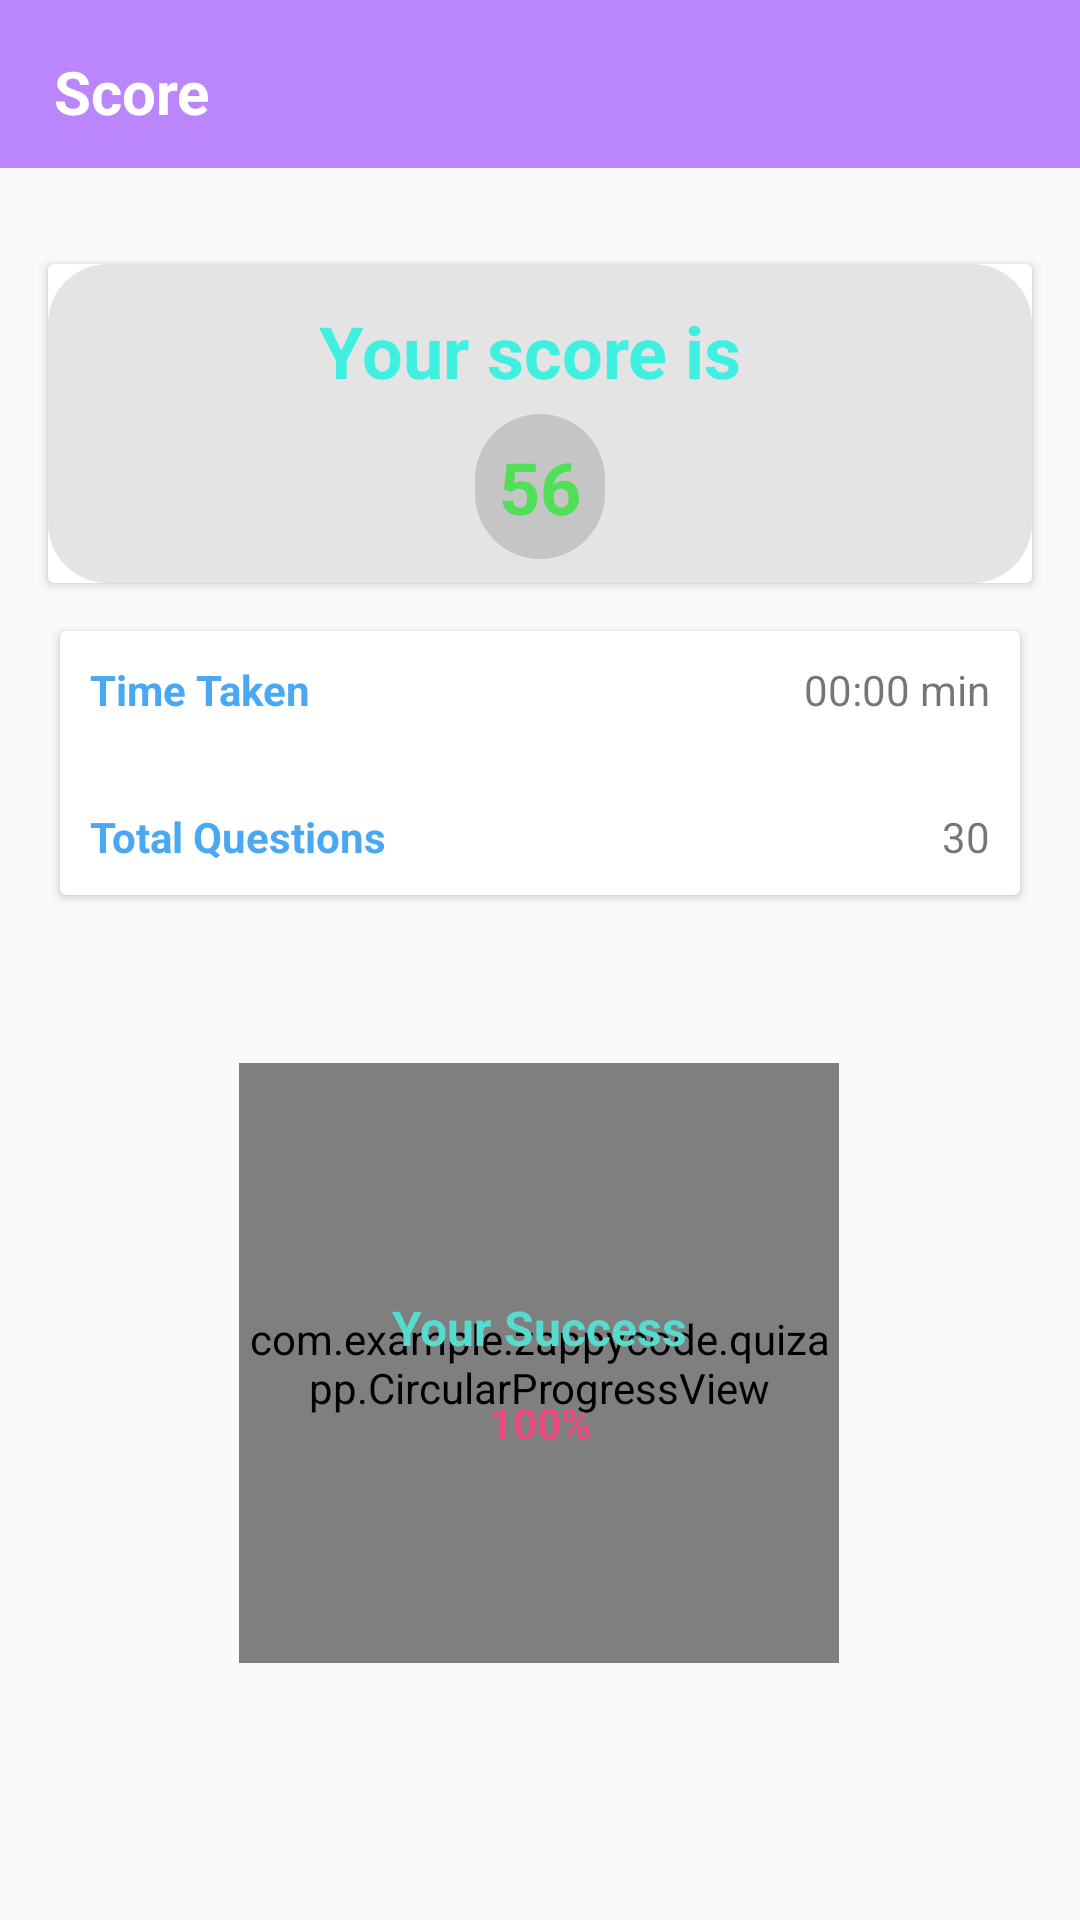

Layout XML and referenced resources for this Android screen:
<!-- AndroidManifest.xml: application theme Theme.QuizApp -->
<!-- res/layout/activity_score.xml -->
<?xml version="1.0" encoding="utf-8"?>
<androidx.constraintlayout.widget.ConstraintLayout xmlns:android="http://schemas.android.com/apk/res/android"
    xmlns:app="http://schemas.android.com/apk/res-auto"
    xmlns:tools="http://schemas.android.com/tools"
    android:id="@+id/main"
    android:layout_width="match_parent"
    android:layout_height="match_parent"
    tools:context=".scoreActivity">

    <androidx.appcompat.widget.Toolbar
        android:id="@+id/toolbar"
        android:layout_width="match_parent"
        android:layout_height="wrap_content"
        android:background="@color/purple_200"
        android:minHeight="?attr/actionBarSize"
        android:theme="?attr/actionBarTheme" />

    <TextView
        android:id="@+id/toolbar_title"
        android:layout_width="wrap_content"
        android:layout_height="wrap_content"
        android:layout_marginStart="18dp"
        android:layout_marginTop="10dp"
        android:layout_marginBottom="5dp"
        android:text="Score"
        android:textColor="#FFFFFF"
        android:textSize="20sp"
        android:textStyle="bold"
        app:layout_constraintBottom_toBottomOf="@id/toolbar"
        app:layout_constraintStart_toStartOf="@id/toolbar"
        app:layout_constraintTop_toTopOf="@id/toolbar" />

    <ImageView
        android:id="@+id/imageView5"
        android:layout_width="41dp"
        android:layout_height="41dp"
        app:layout_constraintBottom_toBottomOf="@+id/toolbar"
        app:layout_constraintEnd_toEndOf="@+id/toolbar"
        app:layout_constraintHorizontal_bias="1.0"
        app:layout_constraintStart_toEndOf="@+id/toolbar_title"
        app:srcCompat="@drawable/user" />

    <androidx.cardview.widget.CardView
        android:id="@+id/cardView"
        android:layout_width="match_parent"
        android:layout_height="wrap_content"
        android:layout_marginStart="16dp"
        android:layout_marginTop="32dp"
        android:layout_marginEnd="16dp"
        android:background="@drawable/card_bg"
        app:layout_constraintEnd_toEndOf="parent"
        app:layout_constraintStart_toStartOf="parent"
        app:layout_constraintTop_toBottomOf="@+id/toolbar">

        <LinearLayout
            android:layout_width="match_parent"
            android:layout_height="match_parent"
            android:background="@drawable/card_bg"
            android:orientation="vertical">

            <TextView
                android:id="@+id/textView"
                android:layout_width="wrap_content"
                android:layout_height="42dp"
                android:layout_gravity="center"
                android:gravity="center"
                android:text="Your score is "
                android:textColor="#3FEFDF"
                android:textSize="24sp"
                android:textStyle="bold" />

            <LinearLayout
                android:layout_width="wrap_content"
                android:layout_height="wrap_content"
                android:layout_gravity="center"
                android:backgroundTint="#DDB1B1"
                android:gravity="center"
                android:orientation="horizontal">

                <TextView
                    android:id="@+id/score"
                    android:layout_width="match_parent"
                    android:layout_height="match_parent"
                    android:layout_weight="1"
                    android:background="@drawable/score_bg"
                    android:backgroundTint="#C5C5C6"
                    android:gravity="center"
                    android:text="56"
                    android:textColor="#51DF57"
                    android:textSize="24sp"
                    android:textStyle="bold" />
            </LinearLayout>
        </LinearLayout>
    </androidx.cardview.widget.CardView>

    <androidx.cardview.widget.CardView
        android:id="@+id/cardView2"
        android:layout_width="0dp"
        android:layout_height="wrap_content"
        android:layout_marginStart="20dp"
        android:layout_marginTop="16dp"
        android:layout_marginEnd="20dp"
        app:layout_constraintEnd_toEndOf="parent"
        app:layout_constraintStart_toStartOf="parent"
        app:layout_constraintTop_toBottomOf="@+id/cardView">

        <LinearLayout
            android:layout_width="match_parent"
            android:layout_height="match_parent"
            android:orientation="vertical">

            <LinearLayout
                android:layout_width="match_parent"
                android:layout_height="match_parent"
                android:orientation="horizontal">

                <TextView
                    android:layout_width="wrap_content"
                    android:layout_height="wrap_content"
                    android:layout_weight="1"
                    android:padding="10dp"
                    android:text="Time Taken"
                    android:textColor="#4AA8F3"
                    android:textStyle="bold" />

                <TextView
                    android:id="@+id/time_taken"
                    android:layout_width="wrap_content"
                    android:layout_height="wrap_content"
                    android:layout_weight="1"
                    android:gravity="right"
                    android:paddingEnd="10dp"
                    android:text="00:00 min" />
            </LinearLayout>

            <LinearLayout
                android:layout_width="match_parent"
                android:layout_height="match_parent"
                android:orientation="horizontal"
                android:paddingTop="10dp">

                <TextView
                    android:id="@+id/textView6"
                    android:layout_width="wrap_content"
                    android:layout_height="wrap_content"
                    android:layout_weight="1"
                    android:padding="10dp"
                    android:text="Total Questions"
                    android:textColor="#4AA8F3"
                    android:textStyle="bold" />

                <TextView
                    android:id="@+id/total_ques"
                    android:layout_width="wrap_content"
                    android:layout_height="wrap_content"
                    android:layout_weight="1"
                    android:gravity="right"
                    android:paddingEnd="10dp"
                    android:text="30" />
            </LinearLayout>
        </LinearLayout>
    </androidx.cardview.widget.CardView>

    <com.example.zappycode.quizapp.CircularProgressView
        android:id="@+id/circularProgressView"

        android:layout_width="200dp"
        android:layout_height="200dp"
        android:layout_gravity="center"
        android:layout_marginTop="56dp"
        app:layout_constraintEnd_toEndOf="parent"
        app:layout_constraintHorizontal_bias="0.497"
        app:layout_constraintStart_toStartOf="parent"
        app:layout_constraintTop_toBottomOf="@+id/cardView2" />

    <TextView
        android:id="@+id/textView8"
        android:layout_width="129dp"
        android:layout_height="23dp"
        android:layout_marginTop="30dp"
        android:text="Your Success"
        android:textAlignment="center"
        android:textColor="#56DCCF"
        android:textSize="16sp"
        android:textStyle="bold"
        app:layout_constraintBottom_toBottomOf="@+id/circularProgressView"
        app:layout_constraintEnd_toEndOf="@+id/circularProgressView"
        app:layout_constraintStart_toStartOf="@+id/circularProgressView"
        app:layout_constraintTop_toTopOf="@+id/circularProgressView"
        app:layout_constraintVertical_bias="0.322" />

    <TextView
        android:id="@+id/success"
        android:layout_width="wrap_content"
        android:layout_height="wrap_content"
        android:layout_marginTop="10dp"
        android:text="100%"
        android:textColor="#ED4A82"
        android:textStyle="bold"
        app:layout_constraintEnd_toEndOf="parent"
        app:layout_constraintStart_toStartOf="parent"
        app:layout_constraintTop_toBottomOf="@+id/textView8" />


</androidx.constraintlayout.widget.ConstraintLayout>
<!-- resources referenced by this layout -->
<resources>
  <color name="purple_200">#FFBB86FC</color>
  <!-- drawable card_bg (drawable) -->
  <?xml version="1.0" encoding="utf-8"?>
  <shape xmlns:android="http://schemas.android.com/apk/res/android"
      android:shape="rectangle">
  
      <solid android:color="#E4E4E4" /> 
  
  
      <corners android:radius="20dp" /> 
  
  
      <padding
          android:left="8dp"
          android:top="8dp"
          android:right="8dp"
          android:bottom="8dp" /> 
  
  </shape>
  <!-- drawable score_bg (drawable) -->
  <?xml version="1.0" encoding="utf-8"?>
  <shape xmlns:android="http://schemas.android.com/apk/res/android"
      android:shape="rectangle">
  
      <solid android:color="#ECE8E8" /> 
  
  
      <corners android:radius="1000dp" /> 
  
  
      <padding
          android:left="8dp"
          android:top="8dp"
          android:right="8dp"
          android:bottom="8dp" /> 
  
  </shape>
  <style name="Theme.QuizApp" parent="Base.Theme.QuizApp" />
  <style name="Base.Theme.QuizApp" parent="Theme.AppCompat.DayNight.NoActionBar">
          
  
          <item name="colorPrimary">#BB86FC</item>
          <item name="colorPrimaryDark">#BB86FC</item>
          <item name="colorAccent">#BB86FC</item>
      </style>
</resources>
